Dataset: new_images_split (GitHub, AdiArtifice/Music-Genre-Classification). Classes: blues, classical, country, disco, hip-hop, jazz, metal, pop, reggae, rock.

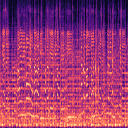
Label: country

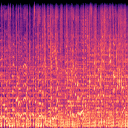
Label: disco

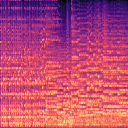
Label: classical

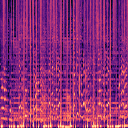
Label: reggae

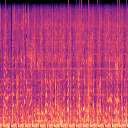
Label: hip-hop

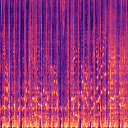
Label: pop
